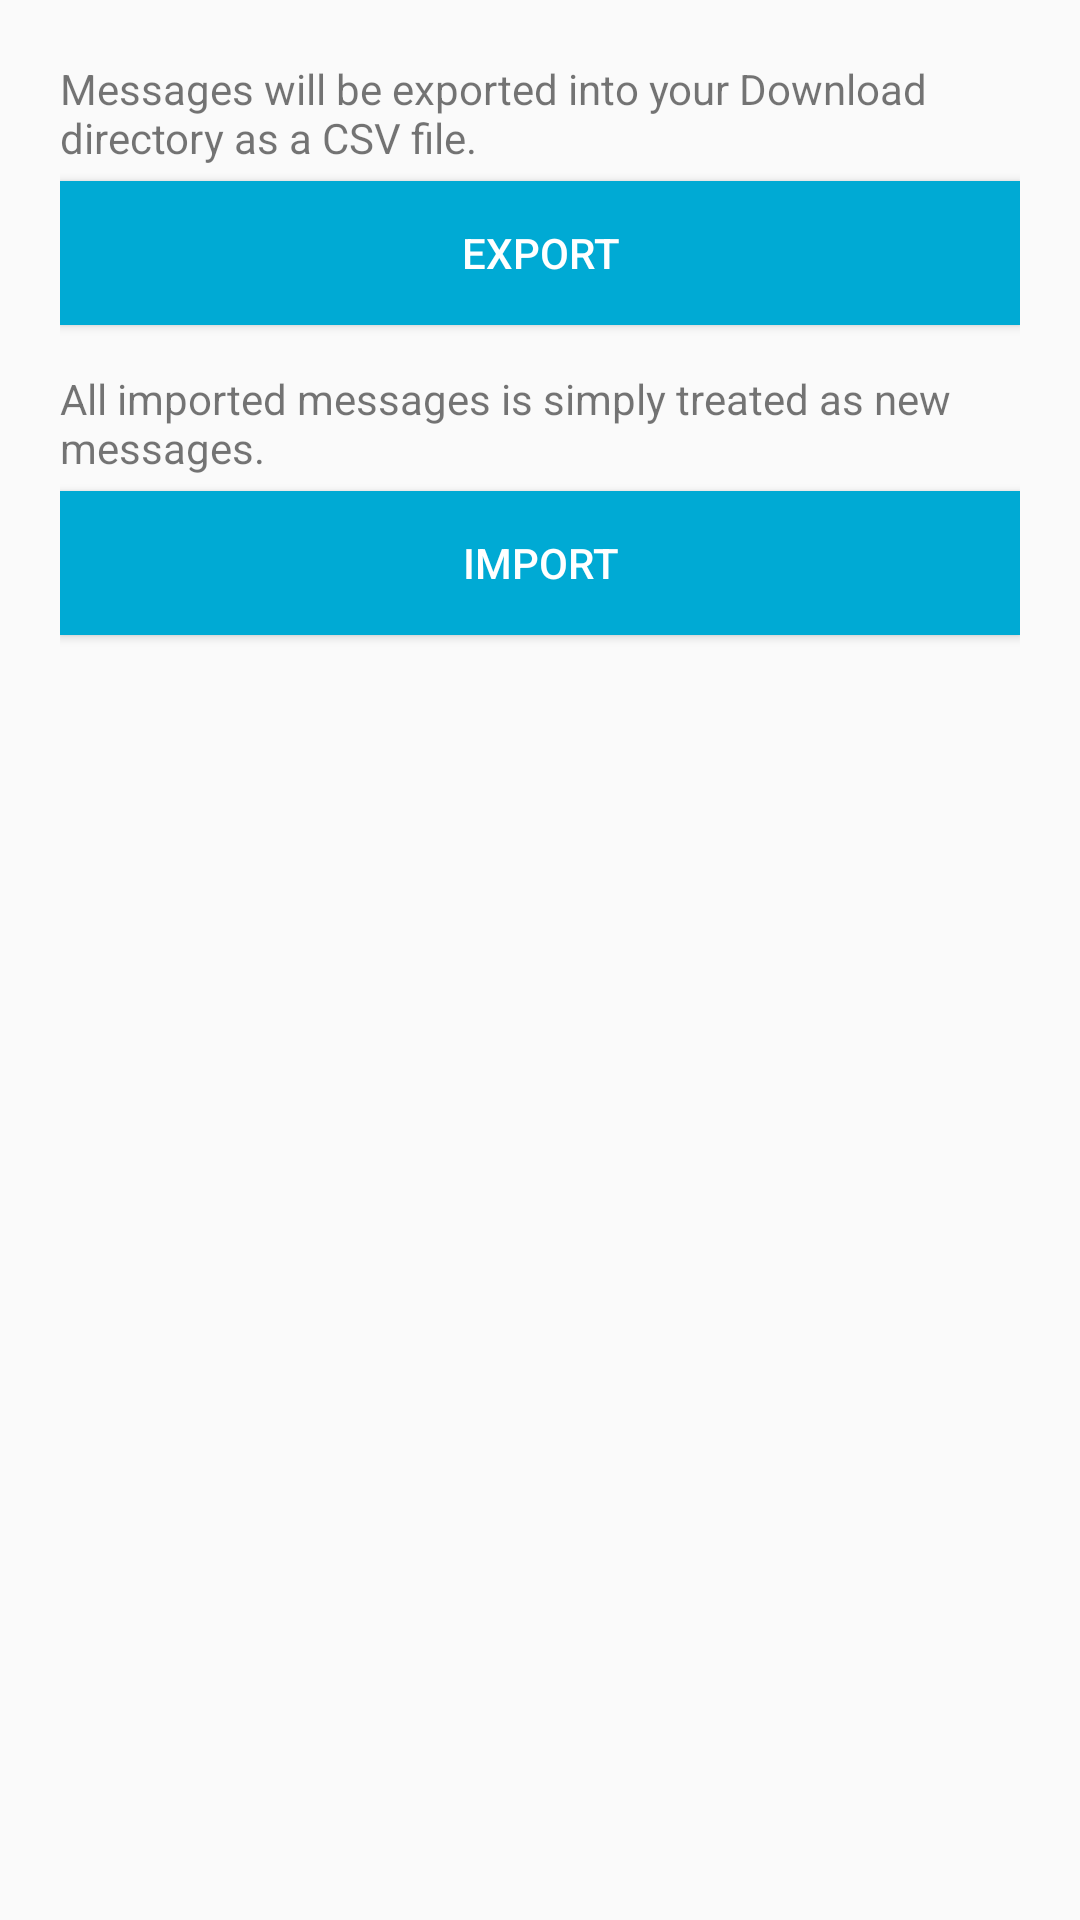

The Android layout XML behind this screen, and the referenced resources:
<!-- AndroidManifest.xml: application theme AppTheme -->
<!-- res/layout/activity_export_import.xml -->
<?xml version="1.0" encoding="utf-8"?>
<LinearLayout xmlns:android="http://schemas.android.com/apk/res/android"
    android:layout_width="match_parent"
    android:layout_height="match_parent"
    android:orientation="vertical"
    android:padding="20dp">

    <TextView
        android:layout_width="match_parent"
        android:layout_height="wrap_content"
        android:layout_marginBottom="5dp"
        android:text="@string/export_desc" />

    <Button
        android:id="@+id/btnExport"
        android:layout_width="match_parent"
        android:layout_height="wrap_content"
        android:layout_marginBottom="15dp"
        android:background="#00aad4"
        android:text="@string/export"
        android:textColor="#fff" />

    <TextView
        android:layout_width="match_parent"
        android:layout_height="wrap_content"
        android:layout_marginBottom="5dp"
        android:text="@string/import_desc" />

    <Button
        android:id="@+id/btnImport"
        android:layout_width="match_parent"
        android:layout_height="wrap_content"
        android:background="#00aad4"
        android:text="@string/import_str"
        android:textColor="#fff" />
</LinearLayout>
<!-- resources referenced by this layout -->
<resources>
  <string name="export">Export</string>
  <string name="export_desc">Messages will be exported into your Download directory as a CSV file.</string>
  <string name="import_desc">All imported messages is simply treated as new messages.</string>
  <string name="import_str">Import</string>
  <style name="AppTheme" parent="Theme.AppCompat.Light.DarkActionBar">
  
          
          <item name="android:actionBarStyle">@style/CustomActionBar</item>
          <item name="actionBarStyle">@style/CustomActionBar</item>
      </style>
  <style name="CustomActionBar" parent="@style/Widget.AppCompat.Light.ActionBar.Solid.Inverse">
  
          
          <item name="android:background">@drawable/actionbar_bg</item>
          <item name="background">@drawable/actionbar_bg</item>
  
      </style>
  <!-- drawable actionbar_bg (drawable) -->
  <?xml version="1.0" encoding="utf-8"?>
  <shape xmlns:android="http://schemas.android.com/apk/res/android">
      <solid android:color="#00aad4"></solid>
  </shape>
</resources>
